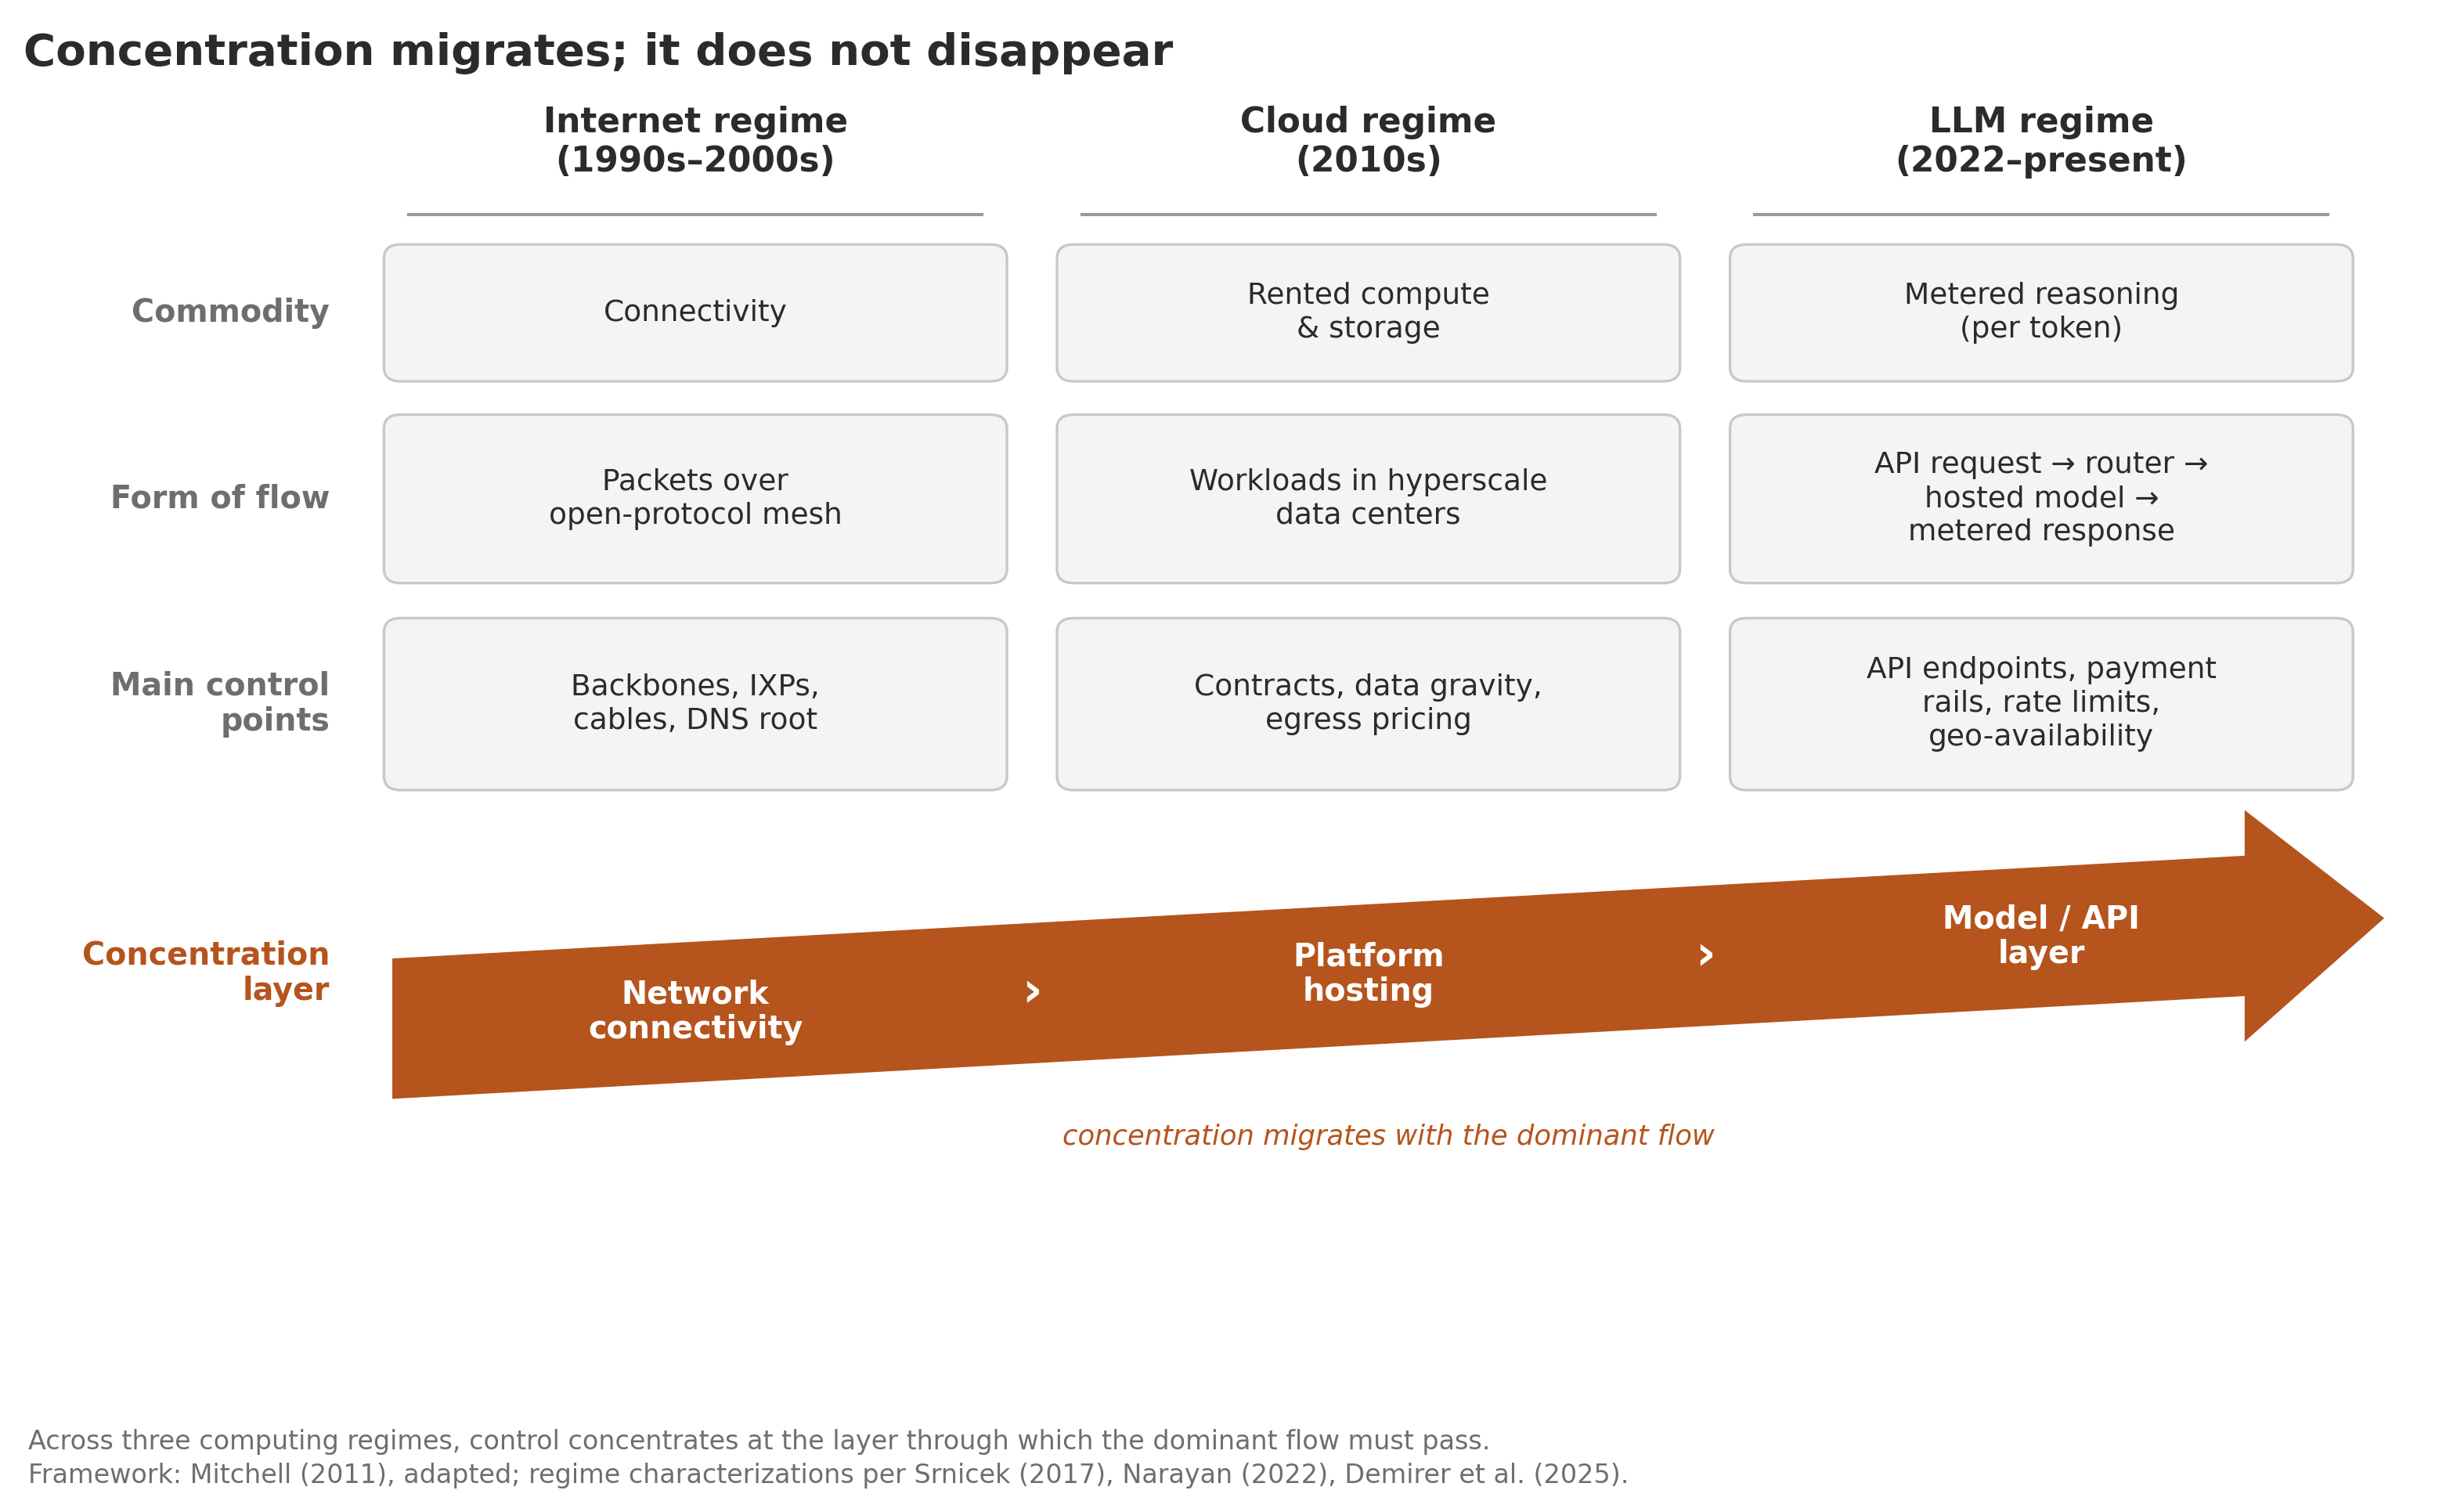

The Python source for this figure:
"""Figure 1 (policy brief) — framework diagram: "Where concentration migrates".

Replaces a dense table in the brief body. A 3-column x 4-row schematic:
columns are the three computing regimes (internet, cloud, LLM); rows are the
four analytical categories (commodity, form of flow, main control points,
concentration layer). The key visual element is a thick accent-colored band
that rises across the "Concentration layer" row, tracing the migration of
concentration: network connectivity -> platform hosting -> model / API layer.

Assumptions / data notes:
- This is a framework diagram, not a data chart. Cell contents are the
  brief's own regime characterizations (per the work order), drawing on
  Mitchell (2011) for the framework and Srnicek (2017), Narayan (2022),
  Demirer et al. (2025) for the regime characterizations. No quantitative
  data are encoded.
- Style: minimal line art, muted grays, ONE accent color (rust) reserved
  for the migrating band — the band is the message. Grayscale-legible:
  the accent is a mid-dark tone carrying white bold text; everything else
  is distinguished by lightness, not hue. In-figure source text >= 8pt.

Outputs: drafts/version_1/figures/fig1_framework_migration.{png,svg}
(PNG at 300 dpi).
"""

from pathlib import Path

import matplotlib.pyplot as plt
from matplotlib.patches import FancyBboxPatch, Polygon

ROOT = Path(__file__).resolve().parents[1]
OUT = ROOT / "drafts" / "version_1" / "figures"
OUT.mkdir(parents=True, exist_ok=True)

# Palette: muted grays + one accent (rust). Accent lightness ~45% so white
# text on it survives grayscale conversion.
ACCENT = "#B5541C"
CELL_FILL = "#f4f4f4"
CELL_EDGE = "#c8c8c8"
TEXT_DARK = "#2b2b2b"
TEXT_GRAY = "#6e6e6e"

plt.rcParams.update({
    "font.family": "sans-serif",
    "font.size": 9.5,
    "svg.fonttype": "none",
})

fig, ax = plt.subplots(figsize=(10.5, 6.6))
ax.set_xlim(0, 11.6)
ax.set_ylim(0, 7.6)
ax.set_aspect("auto")
ax.axis("off")

# --- geometry -----------------------------------------------------------
LABEL_X = 1.55                       # right edge of the row-label gutter
COL_W, COL_GAP = 3.05, 0.18
col_x0 = [LABEL_X + 0.15 + i * (COL_W + COL_GAP) for i in range(3)]
col_cx = [x + COL_W / 2 for x in col_x0]

Y_HEADER = (6.55, 7.30)
Y_COMMODITY = (5.55, 6.35)
Y_FORM = (4.40, 5.38)
Y_CONTROL = (3.22, 4.22)
Y_CONC = (1.35, 3.02)                # taller row: hosts the migrating band

HEADERS = [
    "Internet regime\n(1990s–2000s)",
    "Cloud regime\n(2010s)",
    "LLM regime\n(2022–present)",
]

# rows: (left label, y-extent, [three cell texts])
ROWS = [
    ("Commodity", Y_COMMODITY, [
        "Connectivity",
        "Rented compute\n& storage",
        "Metered reasoning\n(per token)",
    ]),
    ("Form of flow", Y_FORM, [
        "Packets over\nopen-protocol mesh",
        "Workloads in hyperscale\ndata centers",
        "API request → router →\nhosted model →\nmetered response",
    ]),
    ("Main control\npoints", Y_CONTROL, [
        "Backbones, IXPs,\ncables, DNS root",
        "Contracts, data gravity,\negress pricing",
        "API endpoints, payment\nrails, rate limits,\ngeo-availability",
    ]),
]

CONC_LABELS = ["Network\nconnectivity", "Platform\nhosting", "Model / API\nlayer"]


def cell(x, y0, y1, text, fontsize=9):
    ax.add_patch(FancyBboxPatch(
        (x + 0.07, y0 + 0.05), COL_W - 0.14, (y1 - y0) - 0.10,
        boxstyle="round,pad=0.04,rounding_size=0.08",
        facecolor=CELL_FILL, edgecolor=CELL_EDGE, linewidth=0.8))
    ax.text(x + COL_W / 2, (y0 + y1) / 2, text, ha="center", va="center",
            fontsize=fontsize, color=TEXT_DARK, linespacing=1.25)


# --- column headers ------------------------------------------------------
for x, cx, h in zip(col_x0, col_cx, HEADERS):
    ax.text(cx, sum(Y_HEADER) / 2, h, ha="center", va="center",
            fontsize=10.5, fontweight="bold", color=TEXT_DARK,
            linespacing=1.2)
    ax.plot([x + 0.15, x + COL_W - 0.15], [Y_HEADER[0] - 0.04] * 2,
            color="#9a9a9a", linewidth=1.0)

# --- ordinary rows -------------------------------------------------------
for label, (y0, y1), cells in ROWS:
    ax.text(LABEL_X - 0.08, (y0 + y1) / 2, label, ha="right", va="center",
            fontsize=9.5, fontweight="bold", color=TEXT_GRAY,
            linespacing=1.2)
    for x, txt in zip(col_x0, cells):
        cell(x, y0, y1, txt)

# --- the migrating band (the message) ------------------------------------
# A thick accent band rises across the "Concentration layer" row from the
# internet column to the LLM column, ending in an arrowhead: concentration
# does not disappear across regimes, it migrates to the layer the dominant
# flow must pass through.
ax.text(LABEL_X - 0.08, sum(Y_CONC) / 2, "Concentration\nlayer", ha="right",
        va="center", fontsize=9.5, fontweight="bold", color=ACCENT,
        linespacing=1.2)

x_start = col_x0[0] + 0.07
x_neck = col_x0[2] + COL_W - 0.55    # where the arrowhead begins
x_tip = col_x0[2] + COL_W + 0.12
y_c0 = Y_CONC[0] + 0.52              # band centerline, left end (low)
y_c1 = Y_CONC[1] - 0.52              # band centerline, right end (high)
HALF = 0.40                          # band half-thickness
HEAD = 0.26                          # extra arrowhead flare


def band_cy(x):
    """Centerline height of the rising band at horizontal position x."""
    return y_c0 + (y_c1 - y_c0) * (x - x_start) / (x_tip - x_start)


ax.add_patch(Polygon([
    (x_start, band_cy(x_start) + HALF),
    (x_neck, band_cy(x_neck) + HALF),
    (x_neck, band_cy(x_neck) + HALF + HEAD),
    (x_tip, band_cy(x_tip)),
    (x_neck, band_cy(x_neck) - HALF - HEAD),
    (x_neck, band_cy(x_neck) - HALF),
    (x_start, band_cy(x_start) - HALF),
], closed=True, facecolor=ACCENT, edgecolor="none", zorder=3))

for cx, txt in zip(col_cx, CONC_LABELS):
    ax.text(cx, band_cy(cx), txt, ha="center", va="center", fontsize=9.5,
            fontweight="bold", color="white", linespacing=1.15, zorder=4)

# small accent chevrons in the column gaps to reinforce direction
for gap_x in [(col_x0[1] - COL_GAP / 2), (col_x0[2] - COL_GAP / 2)]:
    ax.text(gap_x, band_cy(gap_x), "›", ha="center", va="center",
            fontsize=15, fontweight="bold", color="white", zorder=4)

ax.text((x_start + x_tip) / 2, Y_CONC[0] - 0.02,
        "concentration migrates with the dominant flow",
        ha="center", va="top", fontsize=8.5, style="italic", color=ACCENT)

# --- title and caption ----------------------------------------------------
ax.text(0.0, 7.55, "Concentration migrates; it does not disappear",
        ha="left", va="top", fontsize=13.5, fontweight="bold",
        color=TEXT_DARK)

fig.text(0.012, 0.045,
         "Across three computing regimes, control concentrates at the layer "
         "through which the dominant flow must pass.\n"
         "Framework: Mitchell (2011), adapted; regime characterizations per "
         "Srnicek (2017), Narayan (2022), Demirer et al. (2025).",
         fontsize=8, color=TEXT_GRAY, va="bottom", linespacing=1.4)

fig.subplots_adjust(left=0.01, right=0.99, top=0.99, bottom=0.13)

for ext in ("png", "svg"):
    fig.savefig(OUT / f"fig1_framework_migration.{ext}", dpi=300,
                bbox_inches="tight")
plt.close(fig)
print("wrote fig1_framework_migration.png / .svg to", OUT)
